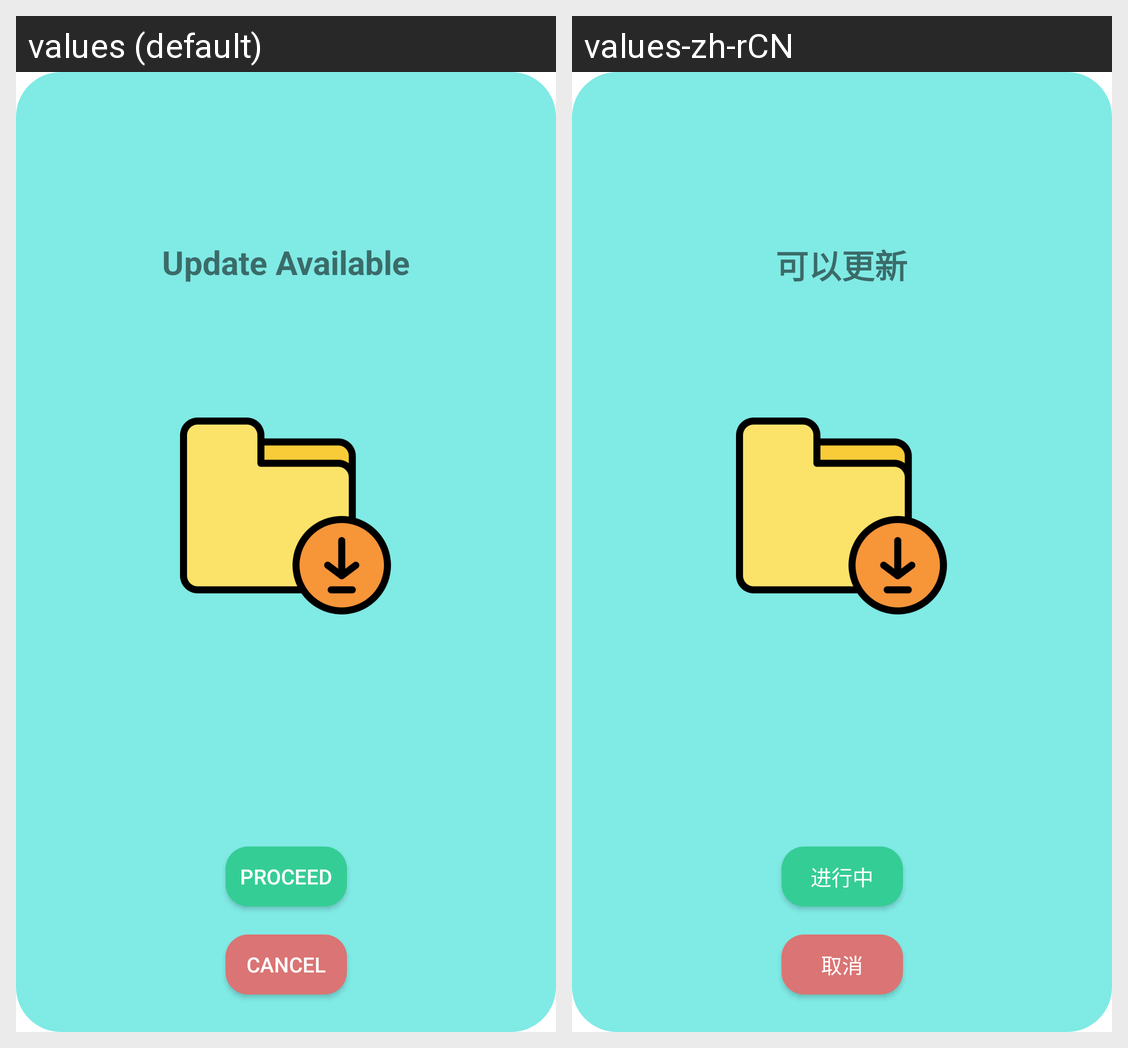

The Android screen above is rendered under two locales of the same app. Produce the string resources it draws, with the default and per-locale values.
Android screen res/layout/activity_pop_up_update.xml rendered under 2 locales, left to right: values (default), values-zh-rCN. Device: Nexus 5 (rendered at 1080×1920; each locale shown at half size, 540×960, under a caption strip naming it); theme AppTheme.CustomTheme.
Strings drawn on this screen, with the default value and each locale's value (text and hints the layout hard-codes, and strings that could not be matched under every locale, appear in the picture but are not listed):

str_update_available
  values: Update Available
  values-zh-rCN: 可以更新

str_cancel
  values: Cancel
  values-zh-rCN: 取消

str_proceed
  values: Proceed
  values-zh-rCN: 进行中
